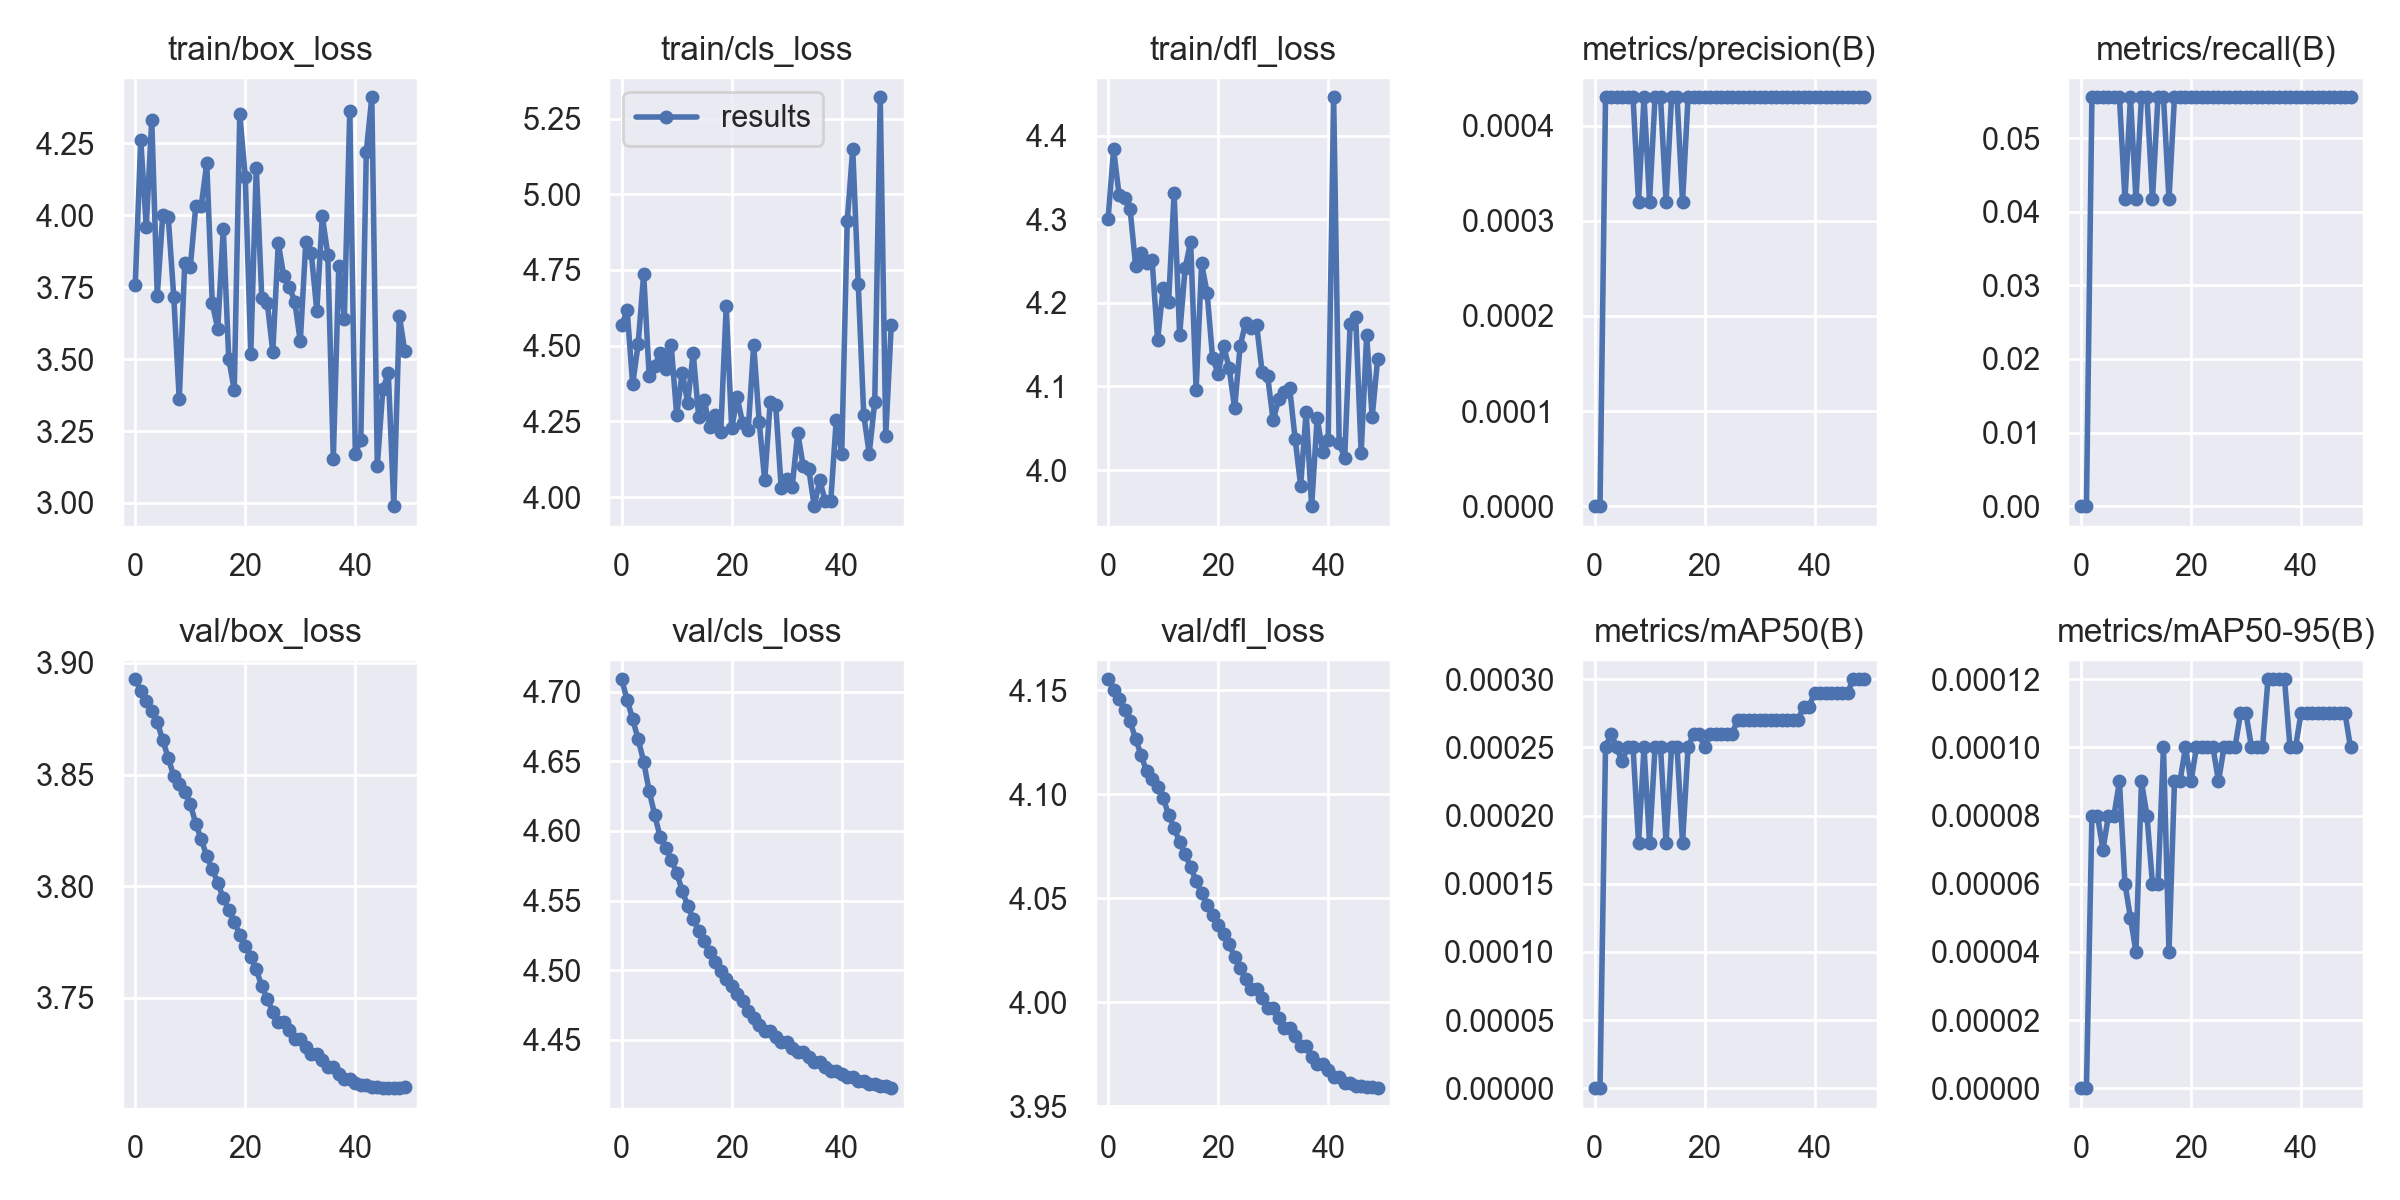

The table this chart was drawn from, first rows:
epoch, train/box_loss, train/cls_loss, train/dfl_loss, metrics/precision(B), metrics/recall(B), metrics/mAP50(B), metrics/mAP50-95(B), val/box_loss, val/cls_loss, val/dfl_loss, lr/pg0, lr/pg1, lr/pg2
0, 3.756, 4.568, 4.301, 0, 0, 0, 0, 3.893, 4.709, 4.155, 0.0991, 0.0001, 0.0001
1, 4.261, 4.616, 4.384, 0, 0, 0, 0, 3.887, 4.694, 4.15, 0.09729, 0.0002941, 0.0002941
2, 3.96, 4.372, 4.329, 0.00043, 0.05556, 0.00025, 8e-05, 3.883, 4.68, 4.146, 0.09548, 0.0004802, 0.0004802
3, 4.33, 4.506, 4.325, 0.00043, 0.05556, 0.00026, 8e-05, 3.878, 4.666, 4.141, 0.09366, 0.0006584, 0.0006584
4, 3.72, 4.737, 4.312, 0.00043, 0.05556, 0.00025, 7e-05, 3.873, 4.65, 4.135, 0.09183, 0.0008287, 0.0008287
5, 3.999, 4.399, 4.245, 0.00043, 0.05556, 0.00024, 8e-05, 3.865, 4.629, 4.127, 0.08999, 0.0009911, 0.0009911
6, 3.993, 4.433, 4.26, 0.00043, 0.05556, 0.00025, 8e-05, 3.857, 4.612, 4.119, 0.08815, 0.001146, 0.001146
7, 3.716, 4.477, 4.248, 0.00043, 0.05556, 0.00025, 9e-05, 3.849, 4.596, 4.111, 0.08629, 0.001292, 0.001292
8, 3.36, 4.421, 4.251, 0.00032, 0.04167, 0.00018, 6e-05, 3.846, 4.588, 4.107, 0.08443, 0.001431, 0.001431
9, 3.835, 4.502, 4.156, 0.00043, 0.05556, 0.00025, 5e-05, 3.842, 4.579, 4.104, 0.08256, 0.001561, 0.001561
10, 3.818, 4.272, 4.217, 0.00032, 0.04167, 0.00018, 4e-05, 3.837, 4.57, 4.098, 0.08068, 0.001684, 0.001684
11, 4.03, 4.41, 4.202, 0.00043, 0.05556, 0.00025, 9e-05, 3.828, 4.557, 4.09, 0.0788, 0.001799, 0.001799
12, 4.032, 4.312, 4.331, 0.00043, 0.05556, 0.00025, 8e-05, 3.821, 4.546, 4.084, 0.07691, 0.001906, 0.001906
13, 4.18, 4.477, 4.162, 0.00032, 0.04167, 0.00018, 6e-05, 3.813, 4.537, 4.077, 0.07501, 0.002005, 0.002005
14, 3.693, 4.264, 4.241, 0.00043, 0.05556, 0.00025, 6e-05, 3.808, 4.528, 4.071, 0.0731, 0.002096, 0.002096
15, 3.605, 4.32, 4.273, 0.00043, 0.05556, 0.00025, 0.0001, 3.802, 4.521, 4.065, 0.07118, 0.002179, 0.002179
16, 3.953, 4.231, 4.096, 0.00032, 0.04167, 0.00018, 4e-05, 3.795, 4.513, 4.058, 0.06925, 0.002255, 0.002255
17, 3.499, 4.273, 4.247, 0.00043, 0.05556, 0.00025, 9e-05, 3.789, 4.506, 4.053, 0.06732, 0.002322, 0.002322
18, 3.393, 4.213, 4.212, 0.00043, 0.05556, 0.00026, 9e-05, 3.784, 4.5, 4.047, 0.06538, 0.002381, 0.002381
19, 4.351, 4.63, 4.134, 0.00043, 0.05556, 0.00026, 0.0001, 3.778, 4.494, 4.042, 0.06343, 0.002433, 0.002433
20, 4.132, 4.227, 4.115, 0.00043, 0.05556, 0.00025, 9e-05, 3.773, 4.488, 4.037, 0.06148, 0.002476, 0.002476
21, 3.518, 4.329, 4.149, 0.00043, 0.05556, 0.00026, 0.0001, 3.768, 4.483, 4.033, 0.05951, 0.002512, 0.002512
22, 4.164, 4.243, 4.122, 0.00043, 0.05556, 0.00026, 0.0001, 3.763, 4.478, 4.028, 0.05754, 0.00254, 0.00254
23, 3.713, 4.222, 4.074, 0.00043, 0.05556, 0.00026, 0.0001, 3.755, 4.471, 4.022, 0.05556, 0.00256, 0.00256
24, 3.695, 4.503, 4.148, 0.00043, 0.05556, 0.00026, 0.0001, 3.749, 4.466, 4.017, 0.05357, 0.002572, 0.002572
25, 3.526, 4.248, 4.176, 0.00043, 0.05556, 0.00026, 9e-05, 3.744, 4.46, 4.011, 0.05158, 0.002576, 0.002576
26, 3.902, 4.055, 4.17, 0.00043, 0.05556, 0.00027, 0.0001, 3.739, 4.456, 4.007, 0.04957, 0.002572, 0.002572
27, 3.788, 4.313, 4.173, 0.00043, 0.05556, 0.00027, 0.0001, 3.739, 4.456, 4.007, 0.04756, 0.00256, 0.00256
28, 3.751, 4.305, 4.117, 0.00043, 0.05556, 0.00027, 0.0001, 3.736, 4.452, 4.002, 0.04554, 0.00254, 0.00254
29, 3.699, 4.028, 4.112, 0.00043, 0.05556, 0.00027, 0.00011, 3.732, 4.448, 3.997, 0.04351, 0.002512, 0.002512
30, 3.561, 4.061, 4.059, 0.00043, 0.05556, 0.00027, 0.00011, 3.732, 4.448, 3.997, 0.04148, 0.002477, 0.002477
31, 3.905, 4.034, 4.085, 0.00043, 0.05556, 0.00027, 0.0001, 3.728, 4.444, 3.992, 0.03943, 0.002433, 0.002433
32, 3.867, 4.212, 4.093, 0.00043, 0.05556, 0.00027, 0.0001, 3.725, 4.441, 3.988, 0.03738, 0.002382, 0.002382
33, 3.668, 4.102, 4.098, 0.00043, 0.05556, 0.00027, 0.0001, 3.725, 4.441, 3.988, 0.03532, 0.002322, 0.002322
34, 3.996, 4.094, 4.037, 0.00043, 0.05556, 0.00027, 0.00012, 3.722, 4.438, 3.984, 0.03325, 0.002255, 0.002255
35, 3.863, 3.97, 3.982, 0.00043, 0.05556, 0.00027, 0.00012, 3.719, 4.434, 3.979, 0.03118, 0.00218, 0.00218
36, 3.154, 4.055, 4.07, 0.00043, 0.05556, 0.00027, 0.00012, 3.719, 4.434, 3.979, 0.0291, 0.002097, 0.002097
37, 3.825, 3.988, 3.957, 0.00043, 0.05556, 0.00027, 0.00012, 3.716, 4.431, 3.974, 0.02701, 0.002005, 0.002005
38, 3.64, 3.986, 4.062, 0.00043, 0.05556, 0.00028, 0.0001, 3.714, 4.428, 3.97, 0.02491, 0.001906, 0.001906
39, 4.363, 4.255, 4.022, 0.00043, 0.05556, 0.00028, 0.0001, 3.714, 4.428, 3.97, 0.0228, 0.0018, 0.0018
40, 3.171, 4.142, 4.036, 0.00043, 0.05556, 0.00029, 0.00011, 3.712, 4.425, 3.967, 0.02068, 0.001685, 0.001685
41, 3.218, 4.911, 4.446, 0.00043, 0.05556, 0.00029, 0.00011, 3.711, 4.423, 3.964, 0.01856, 0.001562, 0.001562
42, 4.22, 5.15, 4.033, 0.00043, 0.05556, 0.00029, 0.00011, 3.711, 4.423, 3.964, 0.01643, 0.001431, 0.001431
43, 4.409, 4.704, 4.014, 0.00043, 0.05556, 0.00029, 0.00011, 3.71, 4.42, 3.961, 0.01429, 0.001293, 0.001293
44, 3.129, 4.271, 4.175, 0.00043, 0.05556, 0.00029, 0.00011, 3.71, 4.42, 3.961, 0.01215, 0.001146, 0.001146
45, 3.395, 4.144, 4.184, 0.00043, 0.05556, 0.00029, 0.00011, 3.71, 4.418, 3.96, 0.009992, 0.0009919, 0.0009919
46, 3.45, 4.314, 4.021, 0.00043, 0.05556, 0.00029, 0.00011, 3.71, 4.418, 3.96, 0.00783, 0.0008296, 0.0008296
47, 2.989, 5.32, 4.161, 0.00043, 0.05556, 0.0003, 0.00011, 3.71, 4.417, 3.959, 0.005659, 0.0006593, 0.0006593
48, 3.651, 4.202, 4.064, 0.00043, 0.05556, 0.0003, 0.00011, 3.71, 4.417, 3.959, 0.003481, 0.0004811, 0.0004811
49, 3.526, 4.567, 4.133, 0.00043, 0.05556, 0.0003, 0.0001, 3.71, 4.415, 3.959, 0.001295, 0.000295, 0.000295
